Run: headless pygame with SDL's dummy video driver; simulated clock (each Clock.tick advances the game by its frame time, no real sleeping); random seed 0; keys injected as events and as key.get_pressed() state; no mouse input.
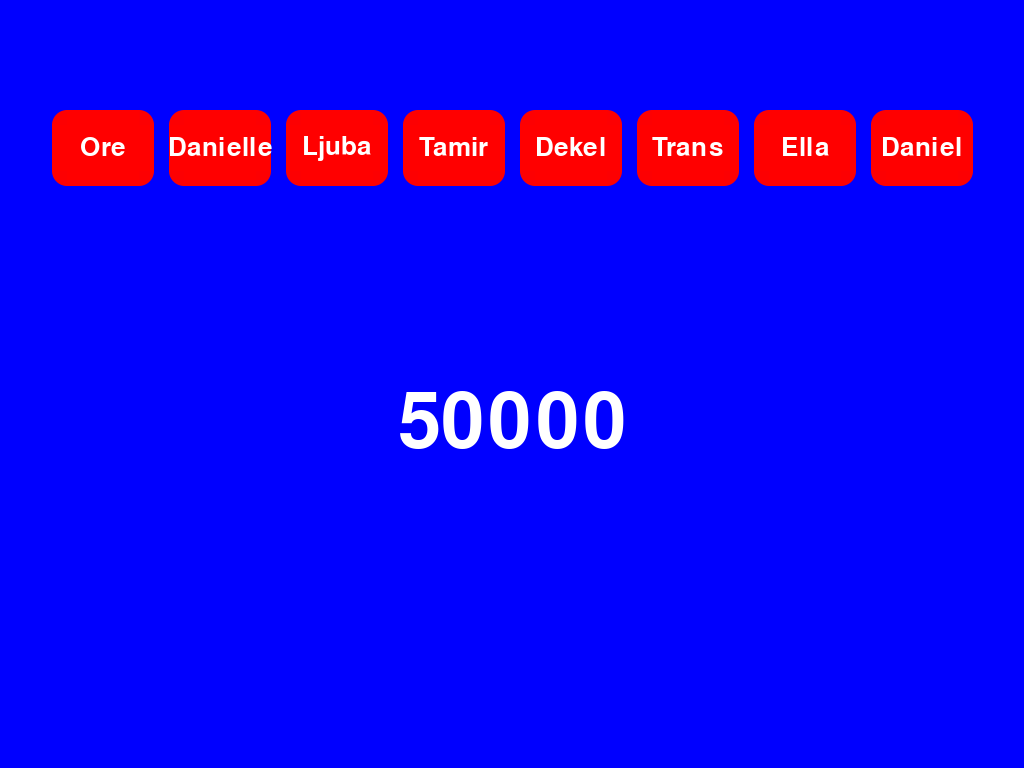
Frame 1 of 4 · flips 1–60 · no input
Frame 2 of 4 · flips 61–180 · tapped SPACE, RETURN · held RIGHT (→), D · screen unchanged from frame 1, image omitted
Frame 3 of 4 · flips 181–300 · held DOWN (↓), S · screen unchanged from frame 2, image omitted
Frame 4 of 4 · flips 301–420 · held LEFT (←), A, UP (↑), W · screen unchanged from frame 3, image omitted

The pygame program that drew these frames:

import pygame
from pygame.locals import *
import time


names =["Ore", "Danielle", "Ljuba", "Tamir", "Dekel", "Trans", "Ella", "Daniel"]

price = 50000


class Line:
    def __init__(self, x, speed, width, lifetime, fade_speed):
        self.__x = x
        self.__pos = x
        self.__speed = speed
        self.__width = width
        self.__lifetime = lifetime
        self.__age = 0
        self.__fade_speed = fade_speed

    def draw(self, screen):
        if self.__age >= self.__lifetime:
            return
        width, height = pygame.display.get_surface().get_size()
        self.__surface = pygame.Surface((self.__width, height))
        self.__surface.fill((255, 255, 255))
        alpha = int(255 - ((self.__age - self.__lifetime / 2) / (self.__lifetime / 2) * 255**(1/self.__fade_speed))**self.__fade_speed)
        print(alpha)
        self.__surface.set_alpha(alpha)
        screen.blit(self.__surface, (self.__pos, 0))
        self.__pos += self.__speed
        self.__age += 1


def AAfilledRoundedRect(surface, rect, color, radius=0.4):

    """
    AAfilledRoundedRect(surface,rect,color,radius=0.4)

    surface : destination
    rect    : rectangle
    color   : rgb or rgba
    radius  : 0 <= radius <= 1
    """

    rect         = Rect(rect)
    color        = Color(*color)
    alpha        = color.a
    color.a      = 0
    pos          = rect.topleft
    rect.topleft = 0,0
    rectangle    = pygame.Surface(rect.size,SRCALPHA)

    circle       = pygame.Surface([min(rect.size)*3]*2,SRCALPHA)
    pygame.draw.ellipse(circle,(0,0,0),circle.get_rect(),0)
    circle       = pygame.transform.smoothscale(circle,[int(min(rect.size)*radius)]*2)

    radius              = rectangle.blit(circle,(0,0))
    radius.bottomright  = rect.bottomright
    rectangle.blit(circle,radius)
    radius.topright     = rect.topright
    rectangle.blit(circle,radius)
    radius.bottomleft   = rect.bottomleft
    rectangle.blit(circle,radius)

    rectangle.fill((0,0,0),rect.inflate(-radius.w,0))
    rectangle.fill((0,0,0),rect.inflate(0,-radius.h))

    rectangle.fill(color,special_flags=BLEND_RGBA_MAX)
    rectangle.fill((255,255,255,alpha),special_flags=BLEND_RGBA_MIN)

    return surface.blit(rectangle,pos)


def main():
    pygame.init()

    screen = pygame.display.set_mode((0, 0), pygame.FULLSCREEN)

    width, height = pygame.display.get_surface().get_size()

    line = Line(70, 3, 3, 50, 4)

    play = True
    while play:
        screen.fill((0, 0, 255))

        line.draw(screen)

        for name in names:
            rect_width = width / 10
            rect_height = height / 10
            rect_left = names.index(name) * (0.9 * width - rect_width) / (len(names) - 1) + width * 0.05
            rect_top = height / 7
            rect = pygame.Rect(1 , 1, rect_width, rect_height)
            surface = pygame.Surface((rect_width + 2, rect_height + 2), pygame.SRCALPHA)
            surface = surface.convert_alpha()
            AAfilledRoundedRect(surface, rect, (255, 0, 0))
            name_font_size = int(rect_height / 2)
            font = pygame.font.SysFont("arial", name_font_size)
            text_width, text_height = font.size(name)
            label = font.render(name, 1, (255, 255, 255))
            surface.blit(label, ((int(rect_width + 2 - text_width) / 2), (int(rect_height + 2 - text_height) / 2)))
            screen.blit(surface, (rect_left, rect_top))

        font = pygame.font.SysFont("arial", name_font_size * 3)
        text_width, text_height = font.size(str(price))
        label = font.render(str(price), 1, (255, 255, 255))
        screen.blit(label, ((width - text_width) / 2, height / 2))

        for event in pygame.event.get():
            if event.type == KEYDOWN:
                if event.key == pygame.K_ESCAPE:
                    play = False

        pygame.display.update()

        time.sleep(1 / 500)


if __name__ == "__main__":
    main()
